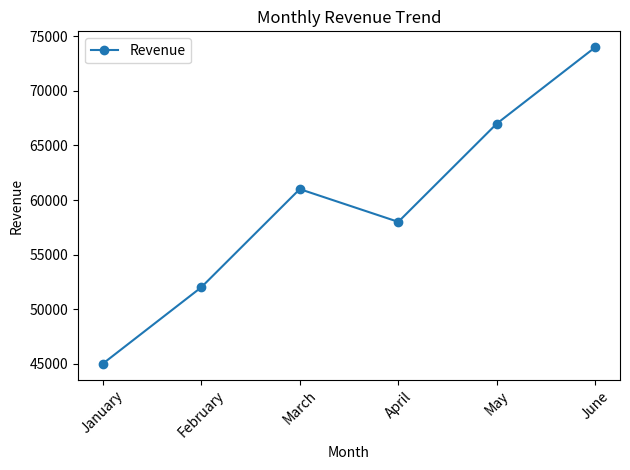
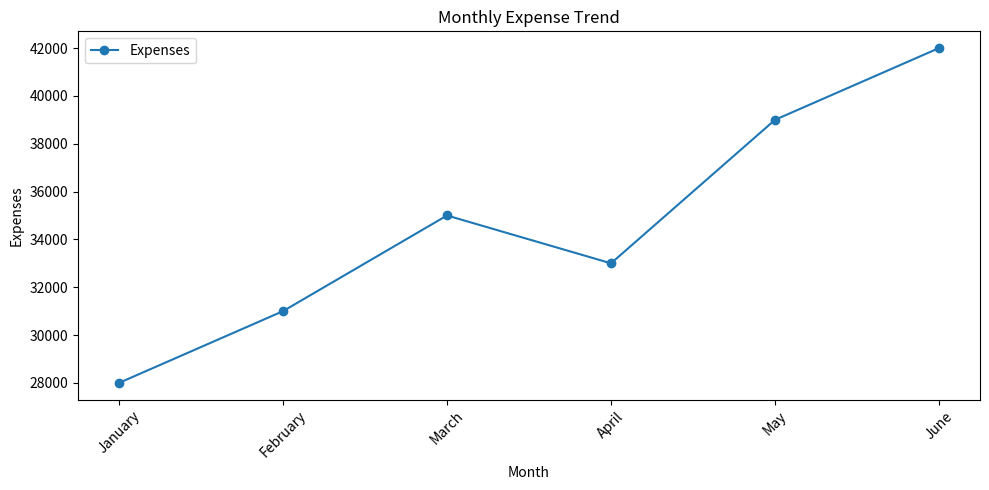
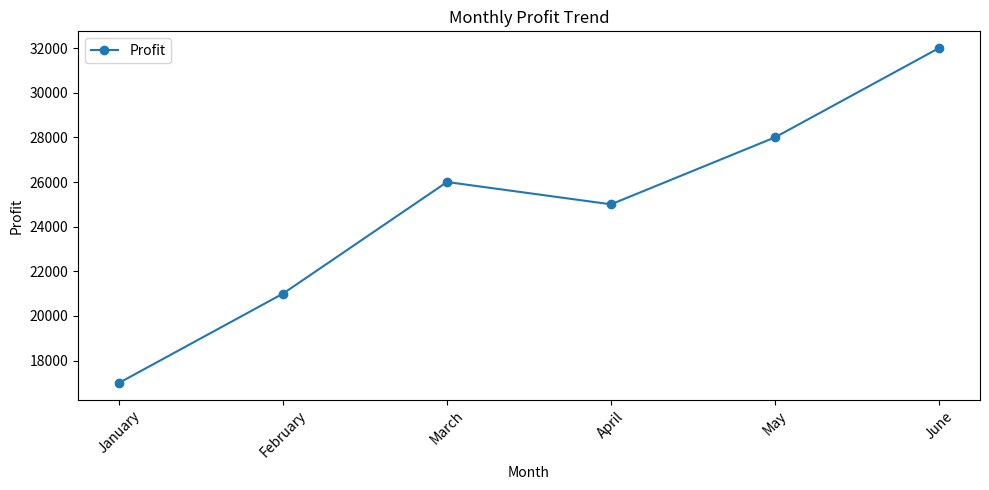
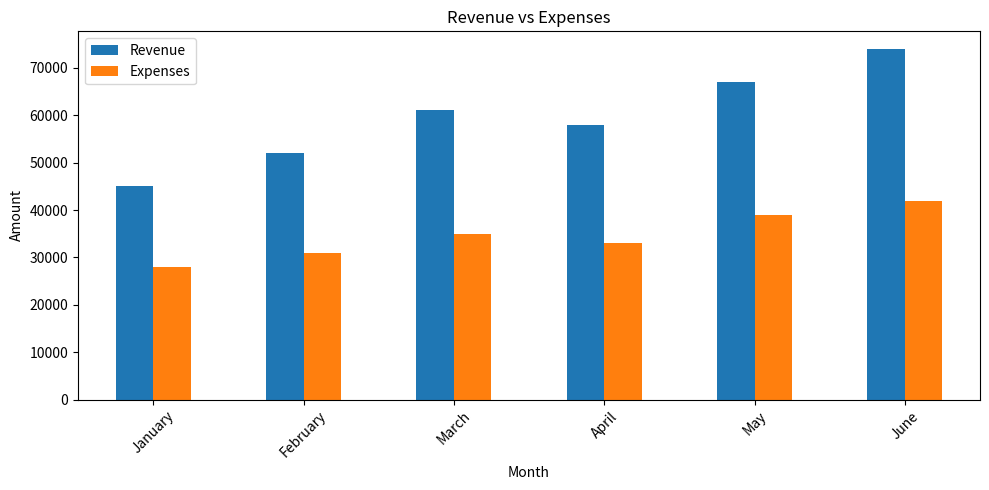
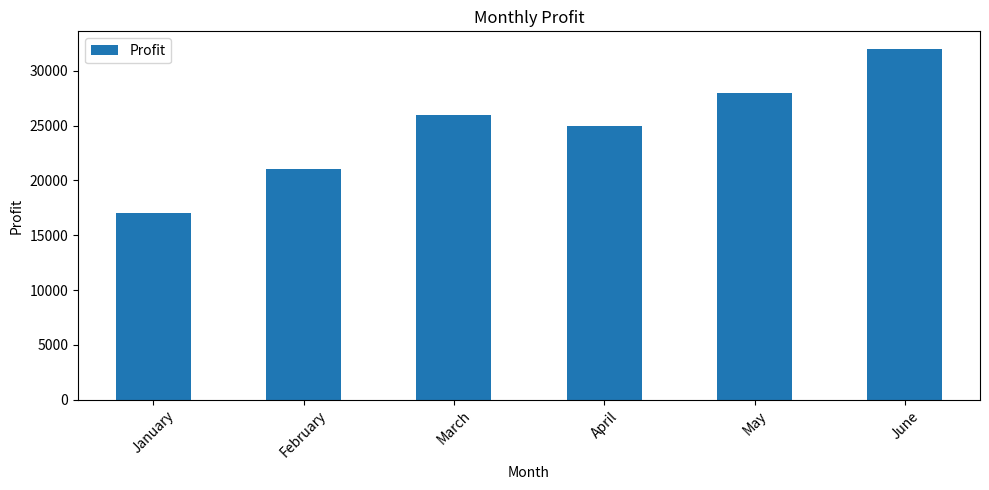
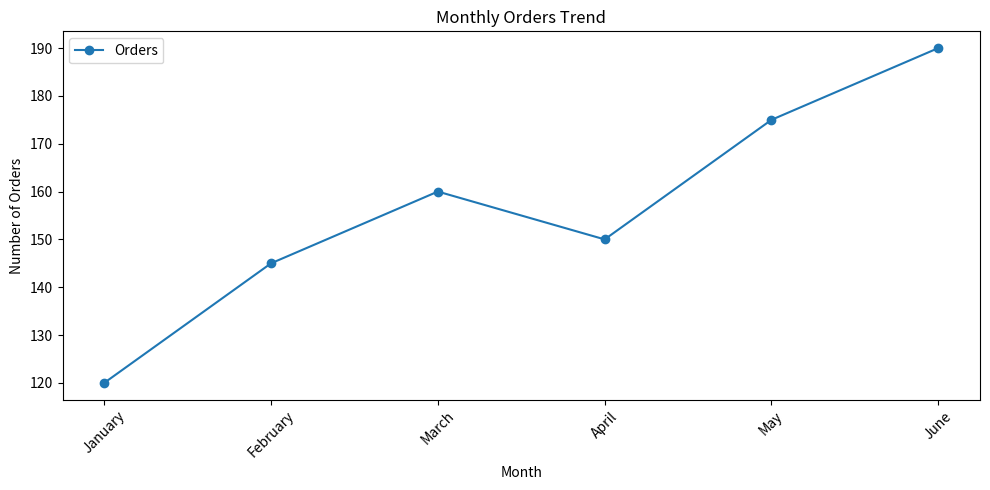
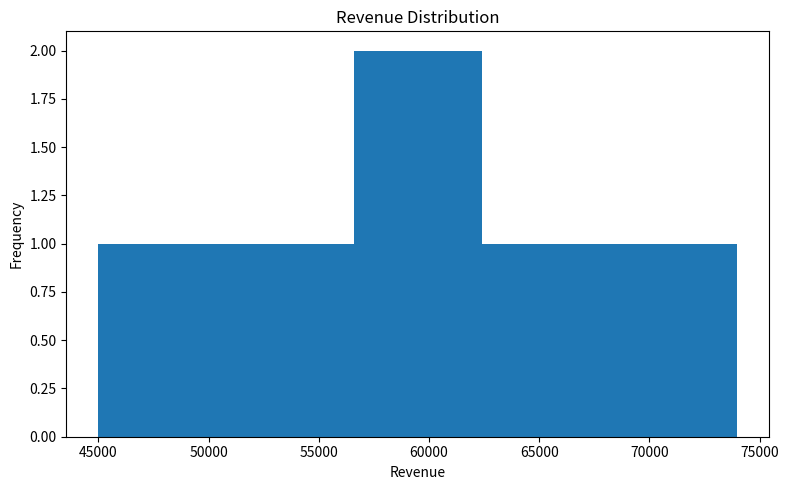
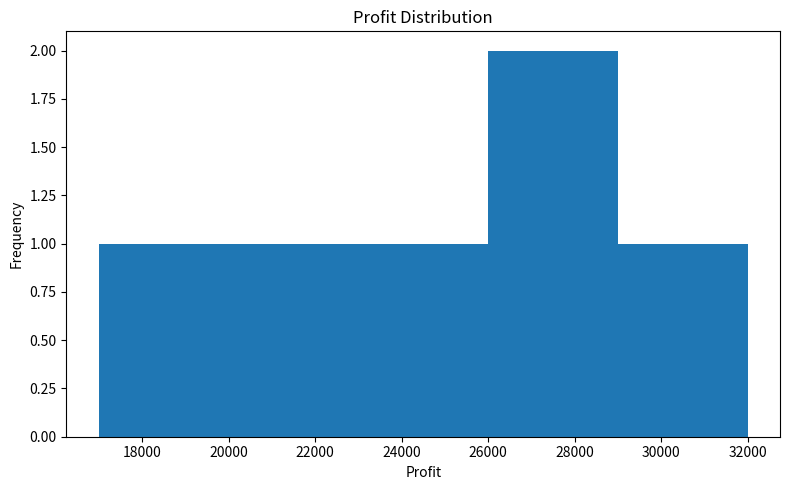
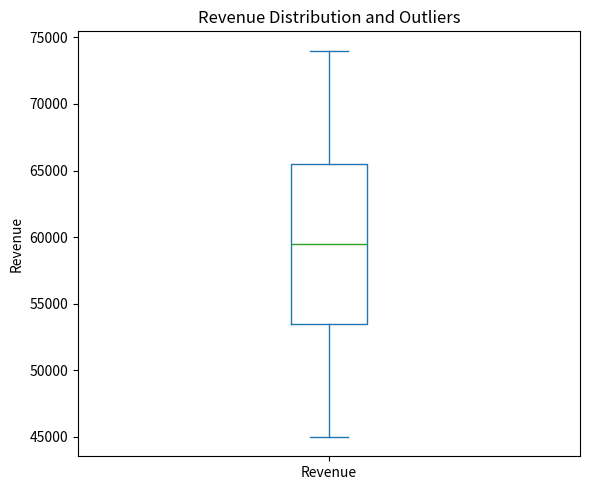
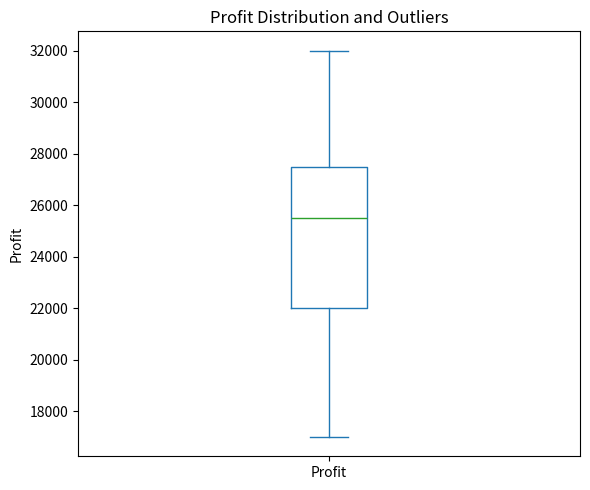
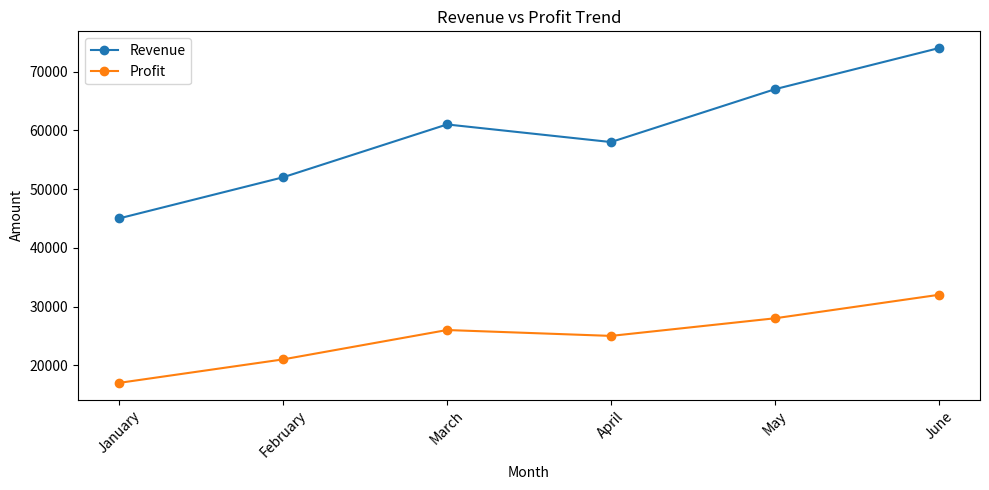
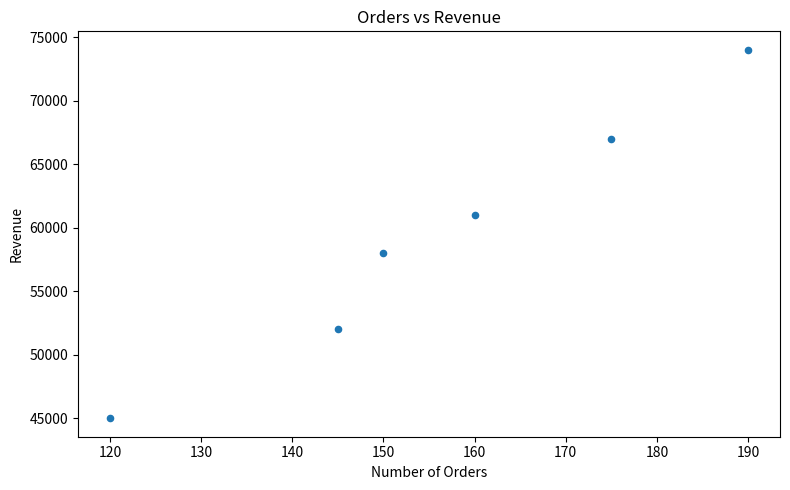
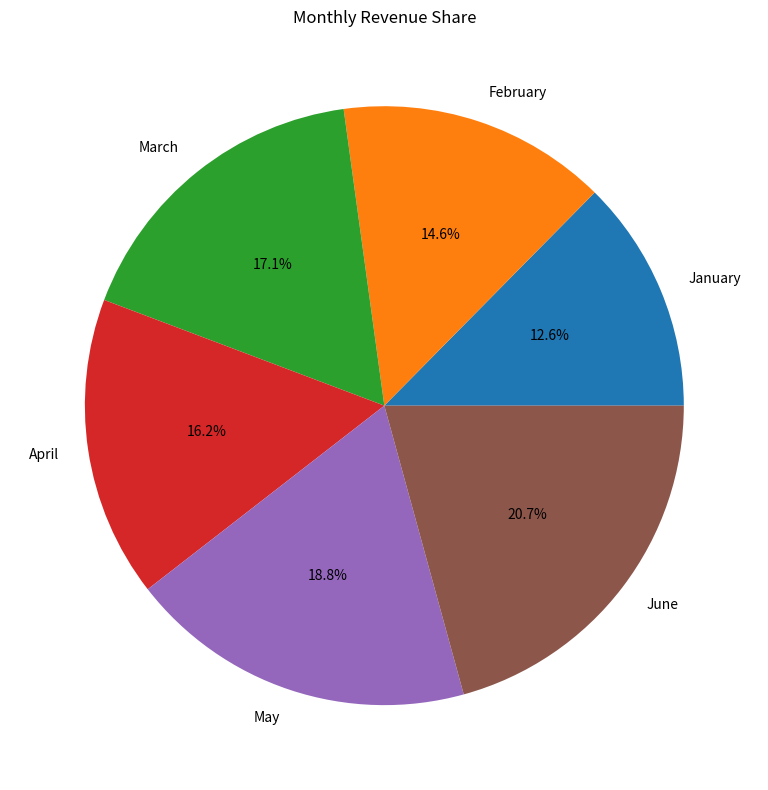

The script that saved these images, in order:
"""
Day 19 - Pandas Data Visualization
Business Analytics Python Log Playbook

Visualization helps convert business data into charts
that make trends, comparisons, and patterns easier to understand.

Libraries used:
- Pandas
- Matplotlib
"""

import pandas as pd
import matplotlib.pyplot as plt


# --------------------------------------------------
# 1. Create Business Dataset
# --------------------------------------------------

data = {
    "Month": [
        "January",
        "February",
        "March",
        "April",
        "May",
        "June"
    ],

    "Revenue": [
        45000,
        52000,
        61000,
        58000,
        67000,
        74000
    ],

    "Expenses": [
        28000,
        31000,
        35000,
        33000,
        39000,
        42000
    ],

    "Orders": [
        120,
        145,
        160,
        150,
        175,
        190
    ]
}

df = pd.DataFrame(data)


# --------------------------------------------------
# 2. Create Profit Column
# --------------------------------------------------

df["Profit"] = df["Revenue"] - df["Expenses"]

print("--- Business Dataset ---")
print(df)


# --------------------------------------------------
# 3. Revenue Trend
# --------------------------------------------------

plt.figure(figsize=(10, 5))

df.plot(
    x="Month",
    y="Revenue",
    kind="line",
    marker="o",
    title="Monthly Revenue Trend"
)

plt.xlabel("Month")
plt.ylabel("Revenue")
plt.xticks(rotation=45)
plt.tight_layout()
plt.show()


# --------------------------------------------------
# 4. Expense Trend
# --------------------------------------------------

df.plot(
    x="Month",
    y="Expenses",
    kind="line",
    marker="o",
    title="Monthly Expense Trend",
    figsize=(10, 5)
)

plt.xlabel("Month")
plt.ylabel("Expenses")
plt.xticks(rotation=45)
plt.tight_layout()
plt.show()


# --------------------------------------------------
# 5. Profit Trend
# --------------------------------------------------

df.plot(
    x="Month",
    y="Profit",
    kind="line",
    marker="o",
    title="Monthly Profit Trend",
    figsize=(10, 5)
)

plt.xlabel("Month")
plt.ylabel("Profit")
plt.xticks(rotation=45)
plt.tight_layout()
plt.show()


# --------------------------------------------------
# 6. Revenue vs Expenses
# --------------------------------------------------

df.plot(
    x="Month",
    y=["Revenue", "Expenses"],
    kind="bar",
    figsize=(10, 5),
    title="Revenue vs Expenses"
)

plt.xlabel("Month")
plt.ylabel("Amount")
plt.xticks(rotation=45)
plt.tight_layout()
plt.show()


# --------------------------------------------------
# 7. Monthly Profit Bar Chart
# --------------------------------------------------

df.plot(
    x="Month",
    y="Profit",
    kind="bar",
    figsize=(10, 5),
    title="Monthly Profit"
)

plt.xlabel("Month")
plt.ylabel("Profit")
plt.xticks(rotation=45)
plt.tight_layout()
plt.show()


# --------------------------------------------------
# 8. Orders Trend
# --------------------------------------------------

df.plot(
    x="Month",
    y="Orders",
    kind="line",
    marker="o",
    figsize=(10, 5),
    title="Monthly Orders Trend"
)

plt.xlabel("Month")
plt.ylabel("Number of Orders")
plt.xticks(rotation=45)
plt.tight_layout()
plt.show()


# --------------------------------------------------
# 9. Revenue Distribution
# --------------------------------------------------

df["Revenue"].plot(
    kind="hist",
    bins=5,
    figsize=(8, 5),
    title="Revenue Distribution"
)

plt.xlabel("Revenue")
plt.ylabel("Frequency")
plt.tight_layout()
plt.show()


# --------------------------------------------------
# 10. Profit Distribution
# --------------------------------------------------

df["Profit"].plot(
    kind="hist",
    bins=5,
    figsize=(8, 5),
    title="Profit Distribution"
)

plt.xlabel("Profit")
plt.ylabel("Frequency")
plt.tight_layout()
plt.show()


# --------------------------------------------------
# 11. Box Plot for Revenue
# --------------------------------------------------

df["Revenue"].plot(
    kind="box",
    figsize=(6, 5),
    title="Revenue Distribution and Outliers"
)

plt.ylabel("Revenue")
plt.tight_layout()
plt.show()


# --------------------------------------------------
# 12. Box Plot for Profit
# --------------------------------------------------

df["Profit"].plot(
    kind="box",
    figsize=(6, 5),
    title="Profit Distribution and Outliers"
)

plt.ylabel("Profit")
plt.tight_layout()
plt.show()


# --------------------------------------------------
# 13. Revenue and Profit Comparison
# --------------------------------------------------

df.plot(
    x="Month",
    y=["Revenue", "Profit"],
    kind="line",
    marker="o",
    figsize=(10, 5),
    title="Revenue vs Profit Trend"
)

plt.xlabel("Month")
plt.ylabel("Amount")
plt.xticks(rotation=45)
plt.tight_layout()
plt.show()


# --------------------------------------------------
# 14. Orders vs Revenue
# --------------------------------------------------

df.plot(
    x="Orders",
    y="Revenue",
    kind="scatter",
    figsize=(8, 5),
    title="Orders vs Revenue"
)

plt.xlabel("Number of Orders")
plt.ylabel("Revenue")
plt.tight_layout()
plt.show()


# --------------------------------------------------
# 15. Revenue Share
# --------------------------------------------------

revenue_share = df.set_index("Month")["Revenue"]

revenue_share.plot(
    kind="pie",
    figsize=(8, 8),
    autopct="%1.1f%%",
    title="Monthly Revenue Share"
)

plt.ylabel("")
plt.tight_layout()
plt.show()


# --------------------------------------------------
# 16. Business KPI Summary
# --------------------------------------------------

total_revenue = df["Revenue"].sum()

total_expenses = df["Expenses"].sum()

total_profit = df["Profit"].sum()

total_orders = df["Orders"].sum()

average_revenue = df["Revenue"].mean()

overall_profit_margin = (
    total_profit / total_revenue
) * 100


print("\n--- Business KPI Summary ---")

print("Total Revenue:", total_revenue)

print("Total Expenses:", total_expenses)

print("Total Profit:", total_profit)

print("Total Orders:", total_orders)

print("Average Monthly Revenue:", average_revenue)

print(
    "Overall Profit Margin:",
    round(overall_profit_margin, 2),
    "%"
)


# --------------------------------------------------
# 17. Best Performing Month
# --------------------------------------------------

best_month = df.loc[
    df["Revenue"].idxmax(),
    "Month"
]

highest_revenue = df["Revenue"].max()

print("\n--- Best Performing Month ---")

print("Month:", best_month)

print("Revenue:", highest_revenue)


# --------------------------------------------------
# 18. Most Profitable Month
# --------------------------------------------------

profit_month = df.loc[
    df["Profit"].idxmax(),
    "Month"
]

highest_profit = df["Profit"].max()

print("\n--- Most Profitable Month ---")

print("Month:", profit_month)

print("Profit:", highest_profit)


# --------------------------------------------------
# 19. Business Insights
# --------------------------------------------------

revenue_growth = (
    (
        df["Revenue"].iloc[-1]
        - df["Revenue"].iloc[0]
    )
    / df["Revenue"].iloc[0]
) * 100

print("\n--- Business Insights ---")

print(
    f"Revenue increased by {revenue_growth:.2f}% "
    "from January to June."
)

print(
    f"{best_month} generated the highest revenue."
)

print(
    f"{profit_month} generated the highest profit."
)


# --------------------------------------------------
# 20. Save Dataset
# --------------------------------------------------

df.to_csv(
    "visualization_business_data.csv",
    index=False
)

print("\nDataset saved successfully.")


# --------------------------------------------------
# Key Takeaway
# --------------------------------------------------

print("\nDay 19 Complete: Pandas Data Visualization")
